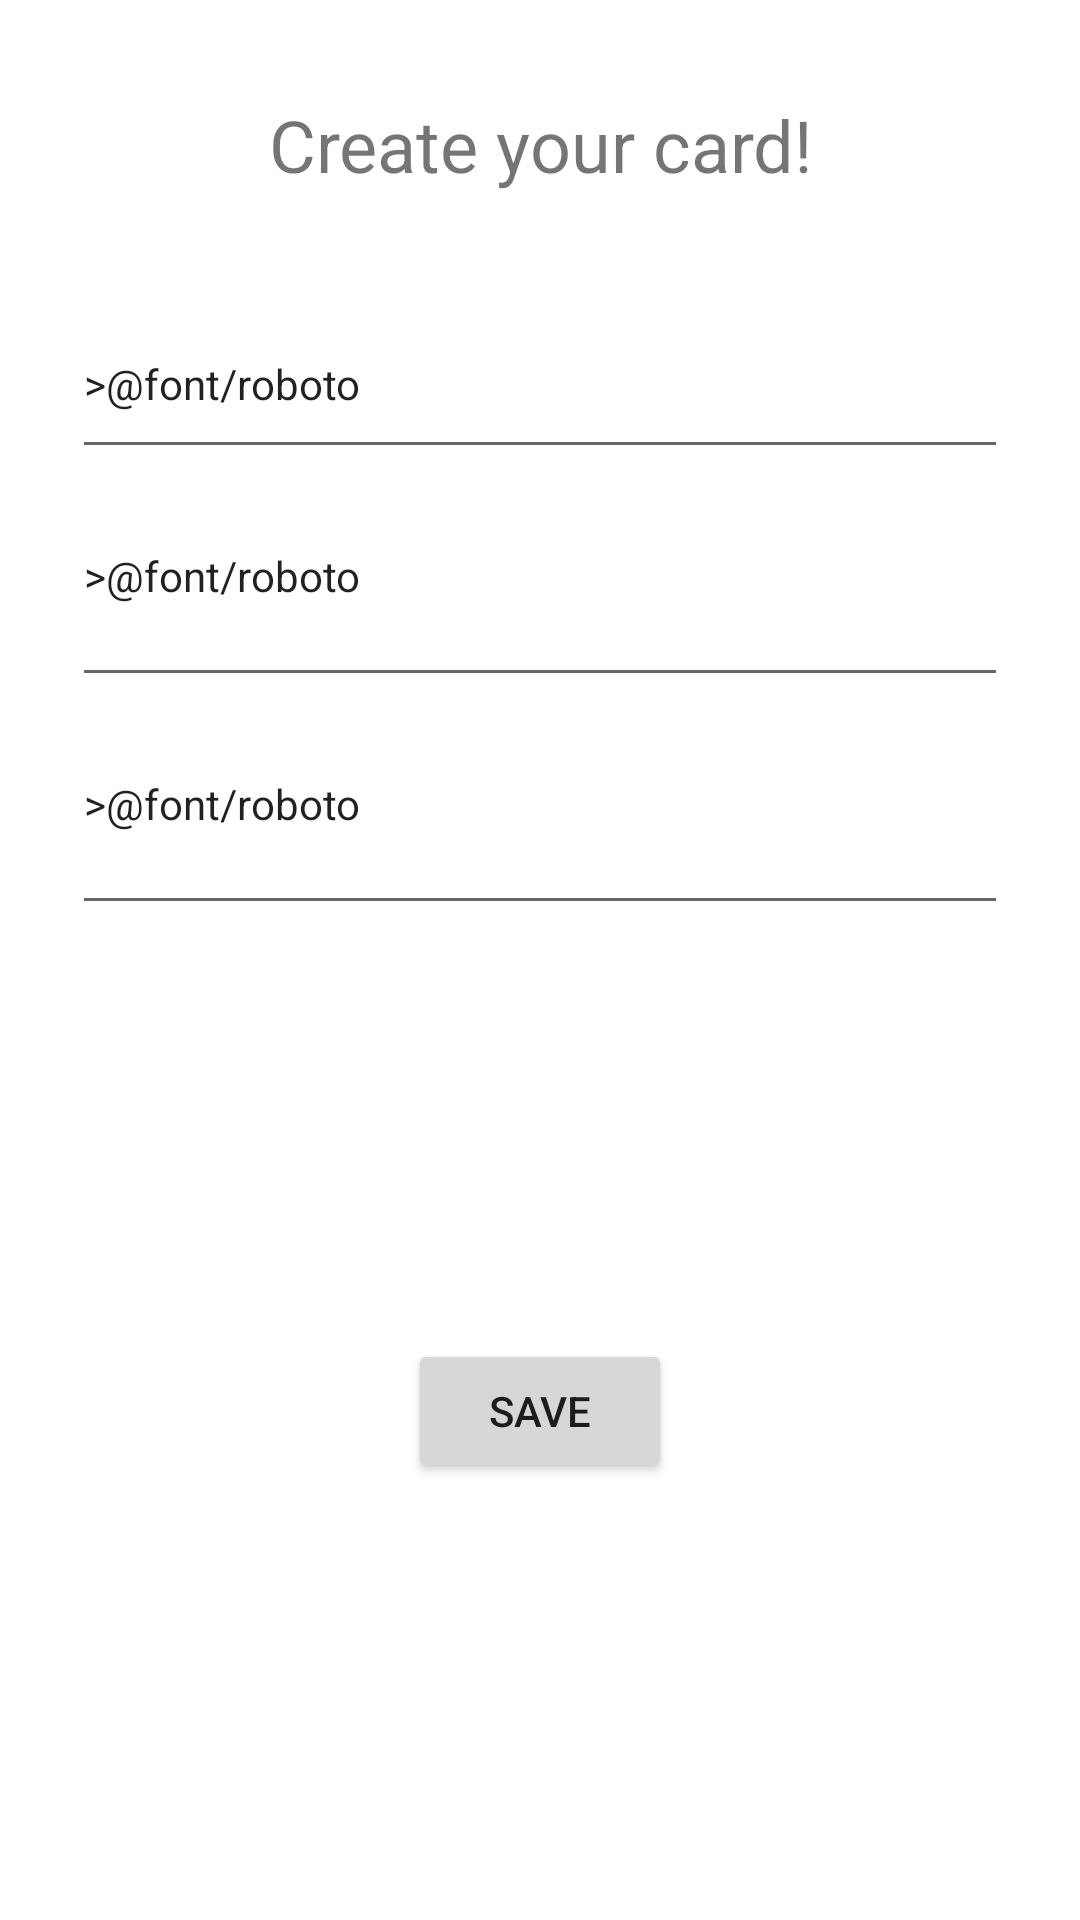

The Android layout XML behind this screen, and the referenced resources:
<!-- AndroidManifest.xml: application theme Theme.TiredTasks -->
<!-- res/layout/create_card_dialog.xml -->
<?xml version="1.0" encoding="utf-8"?>

<androidx.constraintlayout.widget.ConstraintLayout xmlns:android="http://schemas.android.com/apk/res/android"
    xmlns:app="http://schemas.android.com/apk/res-auto"
    xmlns:tools="http://schemas.android.com/tools"
    android:layout_width="match_parent"
    android:layout_height="match_parent">

    <TextView
        android:id="@+id/textView"
        android:layout_width="400dp"
        android:layout_height="wrap_content"
        android:layout_marginTop="32dp"
        android:text="Create your card!"
        android:textAlignment="center"
        android:textSize="24sp"
        app:layout_constraintEnd_toEndOf="parent"
        app:layout_constraintStart_toStartOf="parent"
        app:layout_constraintTop_toTopOf="parent" />

    <EditText
        android:id="@+id/condition_input"
        android:layout_width="0dp"
        android:layout_height="60dp"
        android:layout_marginStart="24dp"
        android:layout_marginTop="32dp"
        android:layout_marginEnd="24dp"
        android:ems="10"
        android:hint="Condition Name"
        android:inputType="textPersonName"
        android:textSize="14sp"
        app:layout_constraintEnd_toEndOf="parent"
        app:layout_constraintStart_toStartOf="parent"
        app:layout_constraintTop_toBottomOf="@+id/textView" />

    <EditText
        android:id="@+id/symptom_input"
        android:layout_width="0dp"
        android:layout_height="60dp"
        android:layout_marginStart="24dp"
        android:layout_marginTop="16dp"
        android:layout_marginEnd="24dp"
        android:ems="10"
        android:gravity="start|top"
        android:hint="Symptoms"
        android:inputType="textMultiLine"
        android:textSize="14sp"
        app:layout_constraintEnd_toEndOf="parent"
        app:layout_constraintStart_toStartOf="parent"
        app:layout_constraintTop_toBottomOf="@+id/condition_input" />

    <EditText
        android:id="@+id/notes_input"
        android:layout_width="0dp"
        android:layout_height="60dp"
        android:layout_marginStart="24dp"
        android:layout_marginTop="16dp"
        android:layout_marginEnd="24dp"
        android:ems="10"
        android:gravity="start|top"
        android:hint="Notes"
        android:inputType="textMultiLine"
        android:textSize="14sp"
        app:layout_constraintEnd_toEndOf="parent"
        app:layout_constraintStart_toStartOf="parent"
        app:layout_constraintTop_toBottomOf="@+id/symptom_input" />

    <Button
        android:id="@+id/save_button"
        android:layout_width="wrap_content"
        android:layout_height="wrap_content"
        android:layout_marginTop="16dp"
        android:layout_marginBottom="24dp"
        android:text="Save"
        app:layout_constraintBottom_toBottomOf="parent"
        app:layout_constraintEnd_toEndOf="parent"
        app:layout_constraintStart_toStartOf="parent"
        app:layout_constraintTop_toBottomOf="@+id/notes_input" />

</androidx.constraintlayout.widget.ConstraintLayout>
<!-- resources referenced by this layout -->
<resources>
  <style name="Theme.TiredTasks" parent="Theme.MaterialComponents.DayNight.DarkActionBar">
          
          <item name="colorPrimary">@color/blue_hehe</item>
          <item name="colorPrimaryVariant">@color/light_blue</item>
          <item name="colorOnPrimary">@color/white</item>
          
          <item name="colorSecondary">@color/teal_200</item>
          <item name="colorSecondaryVariant">@color/teal_700</item>
          <item name="colorOnSecondary">@color/black</item>
          
          <item name="android:statusBarColor">?attr/colorPrimaryVariant</item>
          <item name="android:text">&gt;@font/roboto</item>
  
      </style>
  <color name="blue_hehe">#FF1f6296</color>
  <color name="light_blue">#FFABDFEA</color>
  <color name="white">#FFFFFFFF</color>
  <color name="teal_200">#FF03DAC5</color>
  <color name="teal_700">#FF018786</color>
  <color name="black">#FF000000</color>
</resources>
